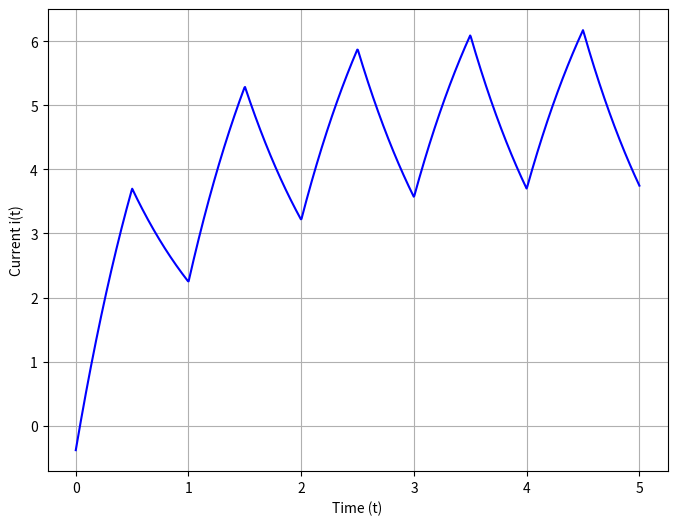

Here is the Python script that generated this plot:
import numpy as np
import matplotlib.pyplot as plt

def current_response(t, alpha, R, L, omega0, N=10000):
    a0 = 10 * alpha
    i_t = 0

    for n in range(1, N+1):
        theta = np.arctan(n * omega0 * L / R)
        an = (10 * np.sin(2 * np.pi * n * alpha)) / (np.pi * n)
        bn = (10 / (np.pi * n)) * (1 - np.cos(2 * np.pi * n * alpha))
        phi = np.arctan2(bn , an)
        magnitude = np.sqrt(an**2 + bn**2) / np.sqrt(R**2 + (n * omega0 * L)**2)
        phase = n * omega0 * t - phi - theta
        decay_term = np.exp(-R * t / L) * np.cos(phi + theta) / np.sqrt(R**2 + (n * omega0 * L)**2)
        i_t += magnitude * np.cos(phase) - decay_term

    i_t += (a0/R)*(1 - np.e**(-R * t / L))

    return i_t

# Parameters
alpha = 0.5
R = 1  # Resistance
L = 1  # Inductance
T = 1  # Time period
omega0 = 2 * np.pi / T  # Fundamental frequency (Now ω₀ = 2π)

t_values = np.linspace(0, 5, 1000)
i_values = current_response(t_values, alpha, R, L, omega0)

# Plot
plt.figure(figsize=(8, 6))
plt.plot(t_values, i_values, color='blue')
plt.xlabel("Time (t)")
plt.ylabel("Current i(t)")
plt.grid(True)
plt.savefig('analytical_sol.pdf')
